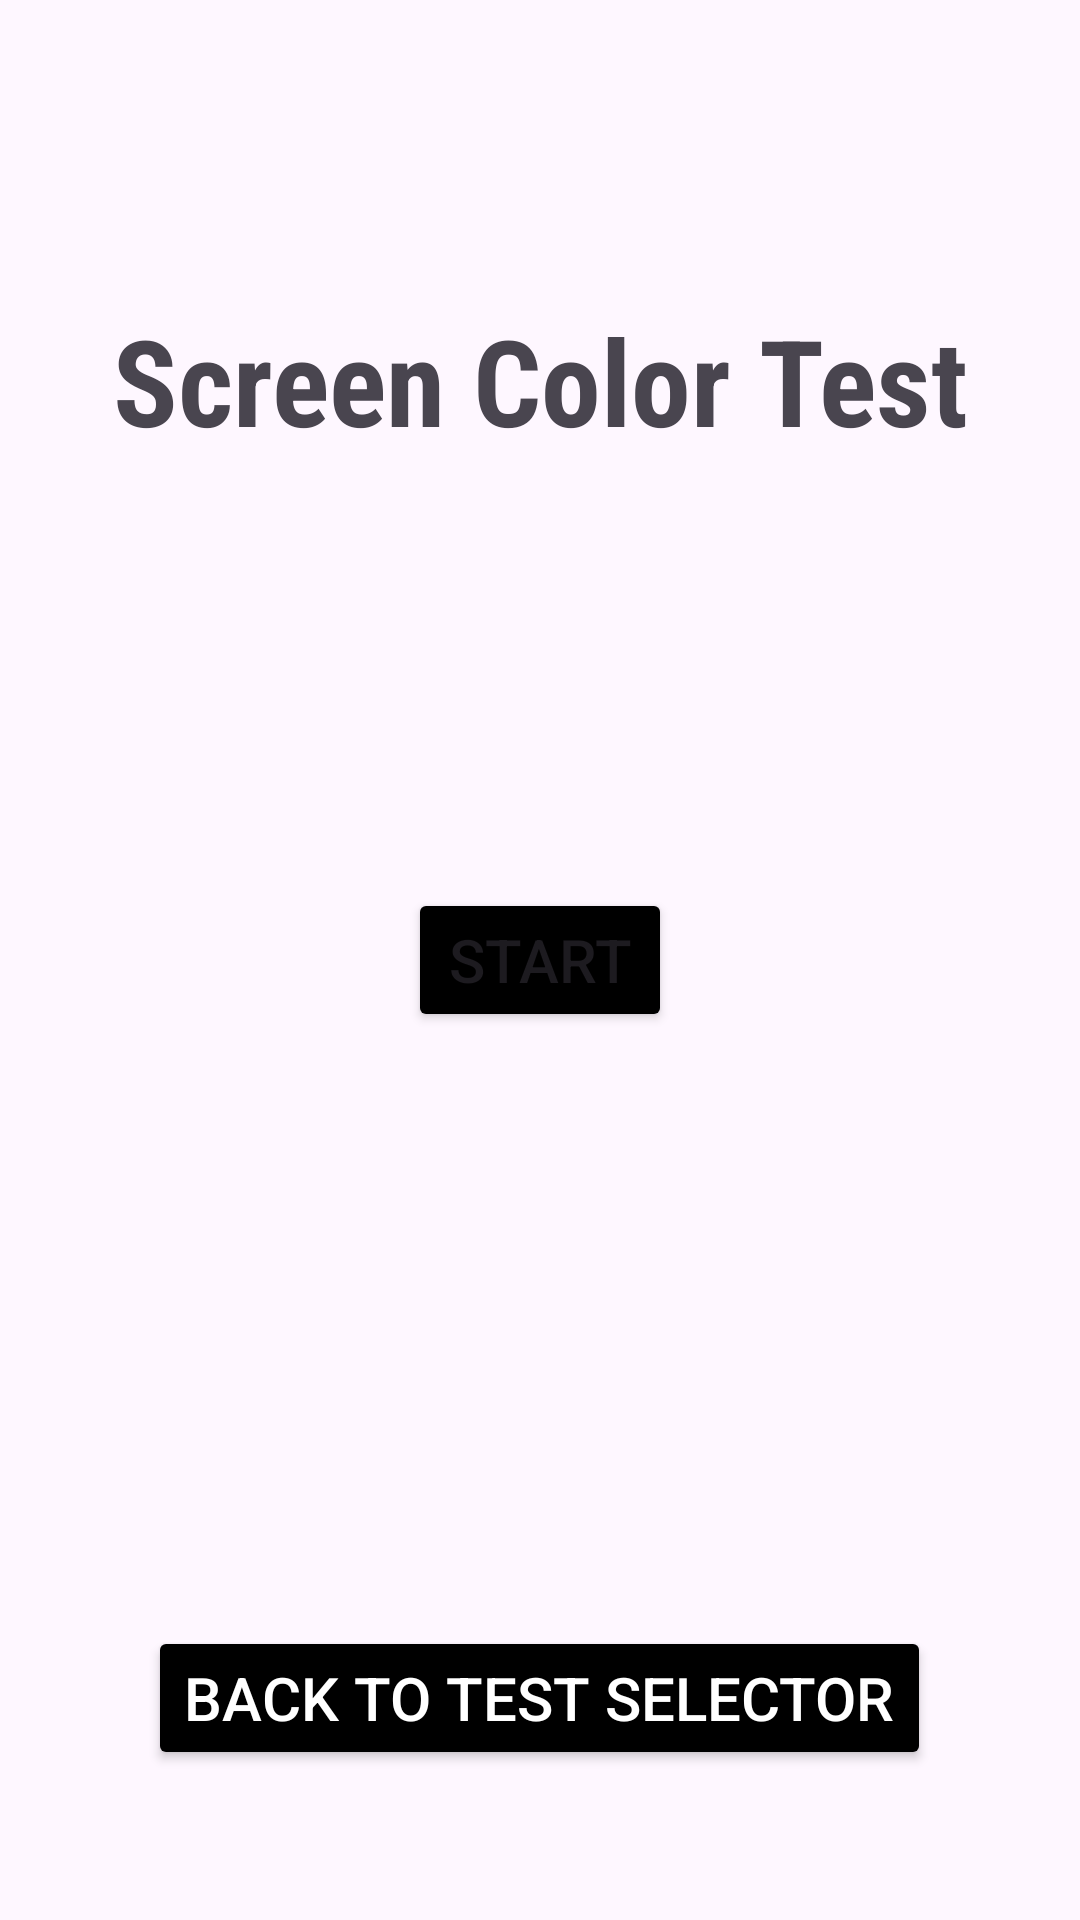

Write the Android layout XML for this screen, with the resource values it uses.
<!-- AndroidManifest.xml: application theme Theme.DebuggerApp -->
<!-- res/layout/activity_screen_test.xml -->
<?xml version="1.0" encoding="utf-8"?>
<RelativeLayout xmlns:android="http://schemas.android.com/apk/res/android"
    xmlns:tools="http://schemas.android.com/tools"
    android:id="@+id/main"
    android:layout_width="match_parent"
    android:layout_height="match_parent"
    tools:context=".ScreenTestActivity">
    <TextView
        android:id="@+id/textViewTitle"
        android:layout_width="match_parent"
        android:layout_height="wrap_content"
        android:layout_marginTop="100dp"
        android:fontFamily="sans-serif-condensed"
        android:gravity="center"
        android:text="Screen Color Test"
        android:textAlignment="center"
        android:textStyle="bold"
        android:textSize="40sp"
        tools:ignore="HardcodedText"
        android:visibility="visible"/>
    <Button
        android:id="@+id/buttonStop"
        android:layout_width="wrap_content"
        android:layout_height="wrap_content"
        android:gravity="center"
        android:layout_centerHorizontal="true"
        android:layout_centerVertical="true"
        android:backgroundTint="#000000"
        android:textSize="20sp"
        android:textAlignment="center"
        android:text="STOP"
        tools:ignore="HardcodedText"
        android:visibility="gone"/>
    <Button
        android:id="@+id/buttonStart"
        android:layout_width="wrap_content"
        android:layout_height="wrap_content"
        android:gravity="center"
        android:layout_centerHorizontal="true"
        android:layout_centerVertical="true"
        android:backgroundTint="#000000"
        android:textSize="20sp"
        android:textAlignment="center"
        android:text="START"
        tools:ignore="HardcodedText" />
    <Button
        android:id="@+id/buttonQuit"
        android:layout_width="wrap_content"
        android:layout_height="wrap_content"
        android:backgroundTint="#000000"
        android:text="Back to Test Selector"
        android:textSize="20sp"
        android:textColor="#FFFFFF"
        android:textAlignment="center"
        android:gravity="center"
        android:layout_alignParentBottom="true"
        android:layout_marginBottom="50dp"
        tools:ignore="HardcodedText"
        android:layout_centerHorizontal="true"
        android:visibility="visible"/>
</RelativeLayout>
<!-- resources referenced by this layout -->
<resources>
  <style name="Theme.DebuggerApp" parent="Base.Theme.DebuggerApp" />
  <style name="Base.Theme.DebuggerApp" parent="Theme.Material3.DayNight.NoActionBar">
          
          
      </style>
</resources>
